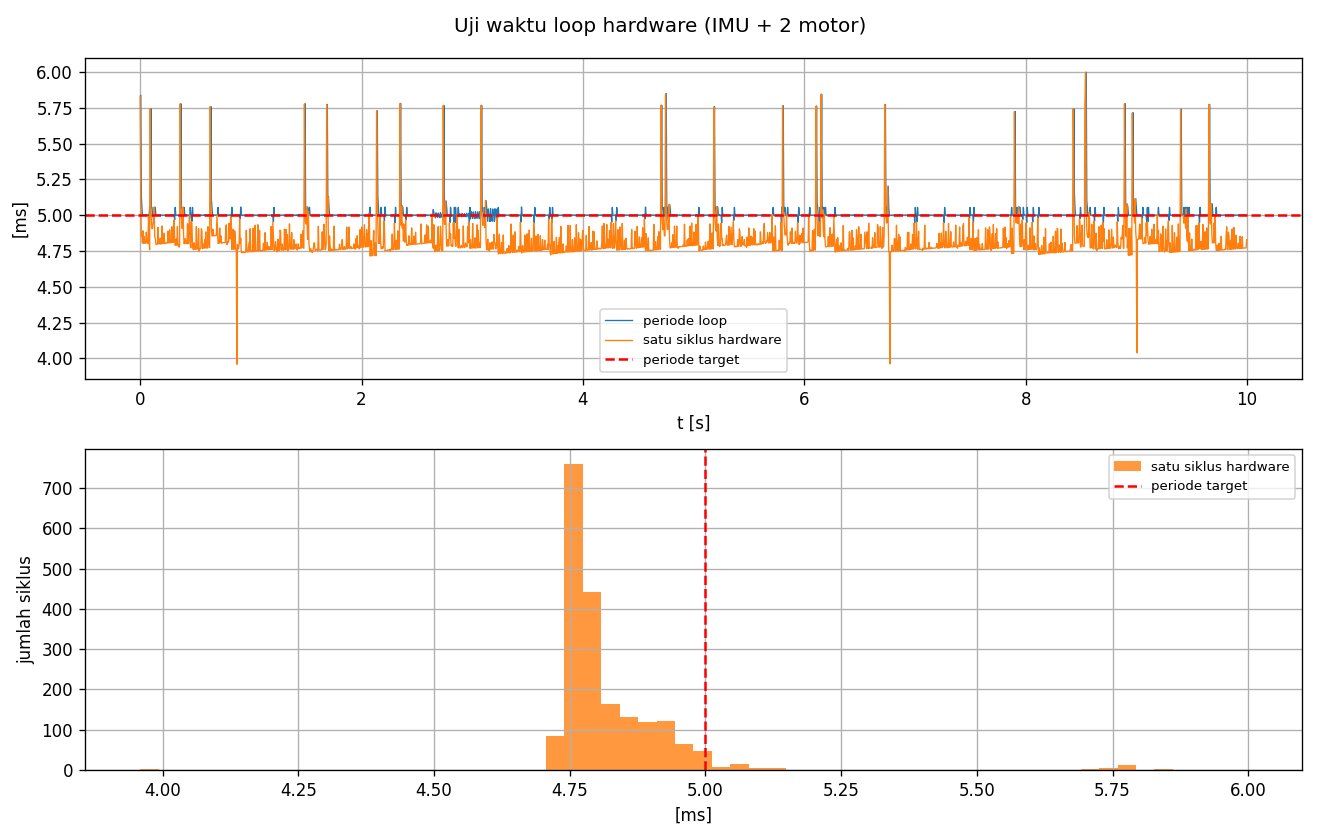

Values plotted in this chart, from the file beside it:
t_mulai_s, t_imu_selesai_s, t_perintah_terkirim_s, t_selesai_s, motor_gagal, periode_target_s
4.482000008465548e-06, 0.001765, 0.001981, 0.005835, 0, 0.005
0.00584, 0.007486, 0.007836, 0.01097, 0, 0.005
0.01097, 0.0126, 0.01284, 0.01583, 0, 0.005
0.01603, 0.01765, 0.01784, 0.02088, 0, 0.005
0.02102, 0.02265, 0.02284, 0.02583, 0, 0.005
0.02602, 0.02765, 0.02783, 0.03091, 0, 0.005
0.03102, 0.03265, 0.03284, 0.03583, 0, 0.005
0.03602, 0.03766, 0.03784, 0.04087, 0, 0.005
0.04102, 0.04265, 0.04283, 0.04583, 0, 0.005
0.04602, 0.04764, 0.04783, 0.05083, 0, 0.005
0.05102, 0.05265, 0.05284, 0.05583, 0, 0.005
0.05602, 0.05765, 0.05784, 0.06091, 0, 0.005
0.06103, 0.06266, 0.06285, 0.06583, 0, 0.005
0.06602, 0.06765, 0.06784, 0.07083, 0, 0.005
0.07102, 0.07265, 0.07283, 0.07583, 0, 0.005
0.07602, 0.07765, 0.07785, 0.08101, 0, 0.005
0.08102, 0.08264, 0.08284, 0.08583, 0, 0.005
0.08607, 0.08769, 0.08784, 0.09083, 0, 0.005
0.09107, 0.09269, 0.09285, 0.09681, 0, 0.005
0.09681, 0.09843, 0.09883, 0.1019, 0, 0.005
0.1019, 0.1035, 0.1038, 0.1068, 0, 0.005
0.1069, 0.1085, 0.1088, 0.1118, 0, 0.005
0.1119, 0.1135, 0.1138, 0.1168, 0, 0.005
0.1169, 0.1185, 0.1188, 0.1219, 0, 0.005
0.1219, 0.1235, 0.1238, 0.1268, 0, 0.005
0.1269, 0.1285, 0.1288, 0.132, 0, 0.005
0.132, 0.1336, 0.1338, 0.1368, 0, 0.005
0.137, 0.1387, 0.1388, 0.1419, 0, 0.005
0.142, 0.1437, 0.1438, 0.1468, 0, 0.005
0.147, 0.1487, 0.1488, 0.1518, 0, 0.005
0.152, 0.1537, 0.1538, 0.1568, 0, 0.005
0.157, 0.1587, 0.1588, 0.1618, 0, 0.005
0.162, 0.1637, 0.1638, 0.1669, 0, 0.005
0.167, 0.1687, 0.1688, 0.1718, 0, 0.005
0.172, 0.1737, 0.1738, 0.1768, 0, 0.005
0.177, 0.1787, 0.1788, 0.1818, 0, 0.005
0.182, 0.1836, 0.1838, 0.1869, 0, 0.005
0.187, 0.1887, 0.1888, 0.1918, 0, 0.005
0.192, 0.1937, 0.1938, 0.1968, 0, 0.005
0.197, 0.1986, 0.1988, 0.202, 0, 0.005
0.202, 0.2036, 0.2038, 0.2068, 0, 0.005
0.207, 0.2087, 0.2088, 0.2119, 0, 0.005
0.212, 0.2137, 0.2138, 0.2168, 0, 0.005
0.217, 0.2186, 0.2188, 0.2219, 0, 0.005
0.222, 0.2236, 0.2238, 0.2268, 0, 0.005
0.227, 0.2286, 0.2288, 0.2318, 0, 0.005
0.232, 0.2337, 0.2338, 0.2368, 0, 0.005
0.237, 0.2387, 0.2388, 0.2418, 0, 0.005
0.242, 0.2436, 0.2438, 0.2468, 0, 0.005
0.247, 0.2487, 0.2488, 0.2518, 0, 0.005
0.252, 0.2537, 0.2538, 0.2569, 0, 0.005
0.257, 0.2586, 0.2588, 0.2618, 0, 0.005
0.262, 0.2637, 0.2638, 0.2668, 0, 0.005
0.267, 0.2687, 0.2688, 0.2719, 0, 0.005
0.272, 0.2737, 0.2738, 0.2768, 0, 0.005
0.277, 0.2786, 0.2788, 0.2818, 0, 0.005
0.282, 0.2837, 0.2838, 0.2868, 0, 0.005
0.287, 0.2886, 0.2888, 0.292, 0, 0.005
0.292, 0.2936, 0.2938, 0.2968, 0, 0.005
0.297, 0.2987, 0.2988, 0.3018, 0, 0.005
... 1,935 more rows
